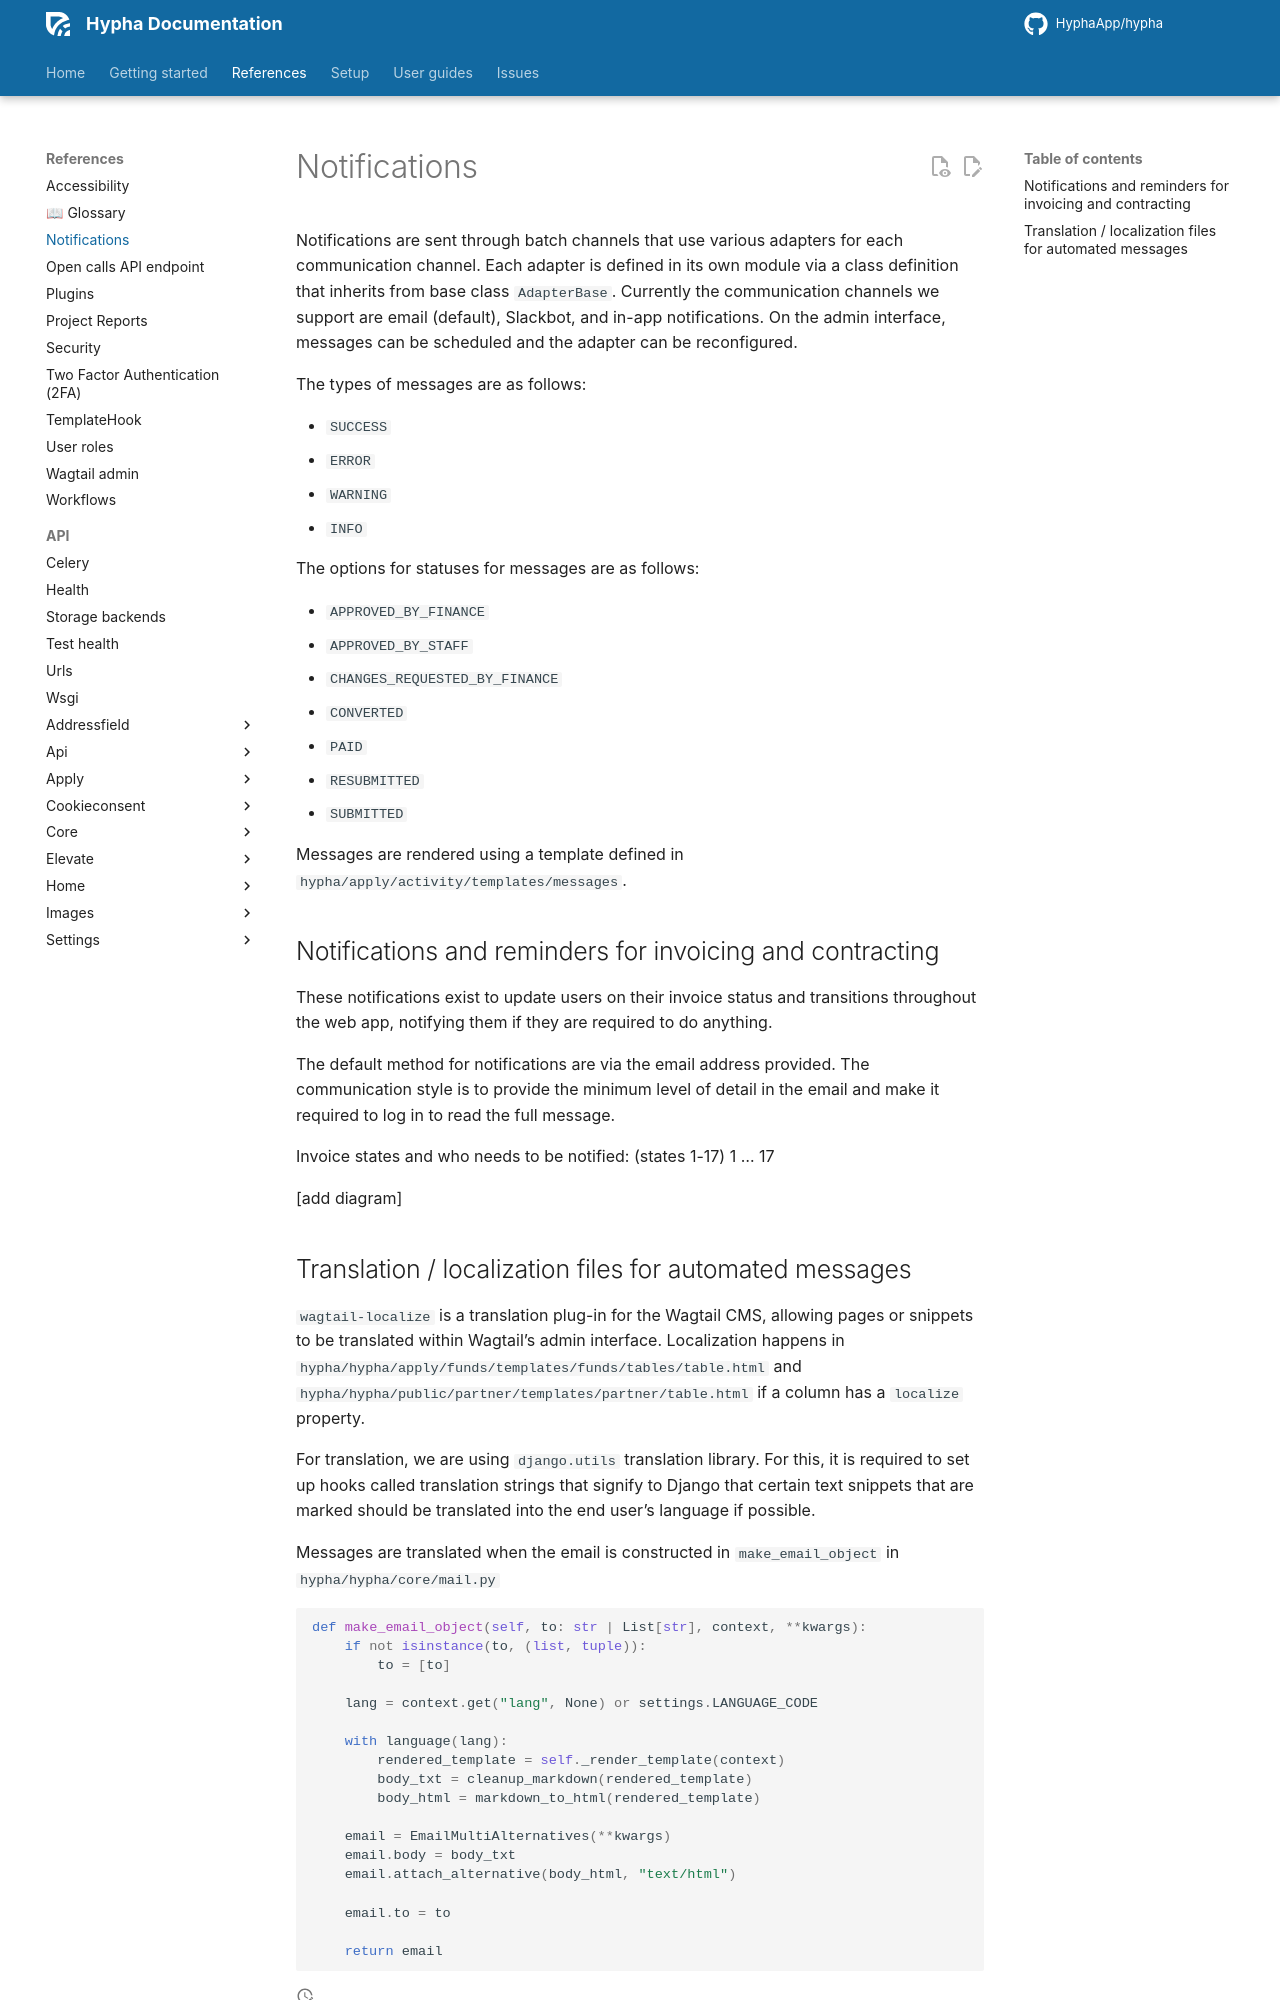

repository: HyphaApp/hypha · page: references/notifications/index.html · generator: mkdocs


Notifications are sent through batch channels that use various adapters for each communication channel. 
Each adapter is defined in its own module via a class definition that inherits from base class `AdapterBase`. 
Currently the communication channels we support are email (default), Slackbot, and in-app notifications. On the admin interface, messages can be scheduled and the adapter can be reconfigured.

The types of messages are as follows:

- `SUCCESS`
- `ERROR`
- `WARNING`
- `INFO`

The options for statuses for messages are as follows:

- `APPROVED_BY_FINANCE`
- `APPROVED_BY_STAFF`
- `CHANGES_REQUESTED_BY_FINANCE`
- `CONVERTED`
- `PAID`
- `RESUBMITTED`
- `SUBMITTED`

Messages are rendered using a template defined in `hypha/apply/activity/templates/messages`.

## Notifications and reminders for invoicing and contracting 

These notifications exist to update users on their invoice status and transitions throughout the web app, notifying them if they are required to do anything. 

The default method for notifications are via the email address provided. The communication style is to provide the minimum level of detail in the email and make it required to log in to read the full message. 

Invoice states and who needs to be notified: (states 1-17)
1
…
17 

[add diagram]
